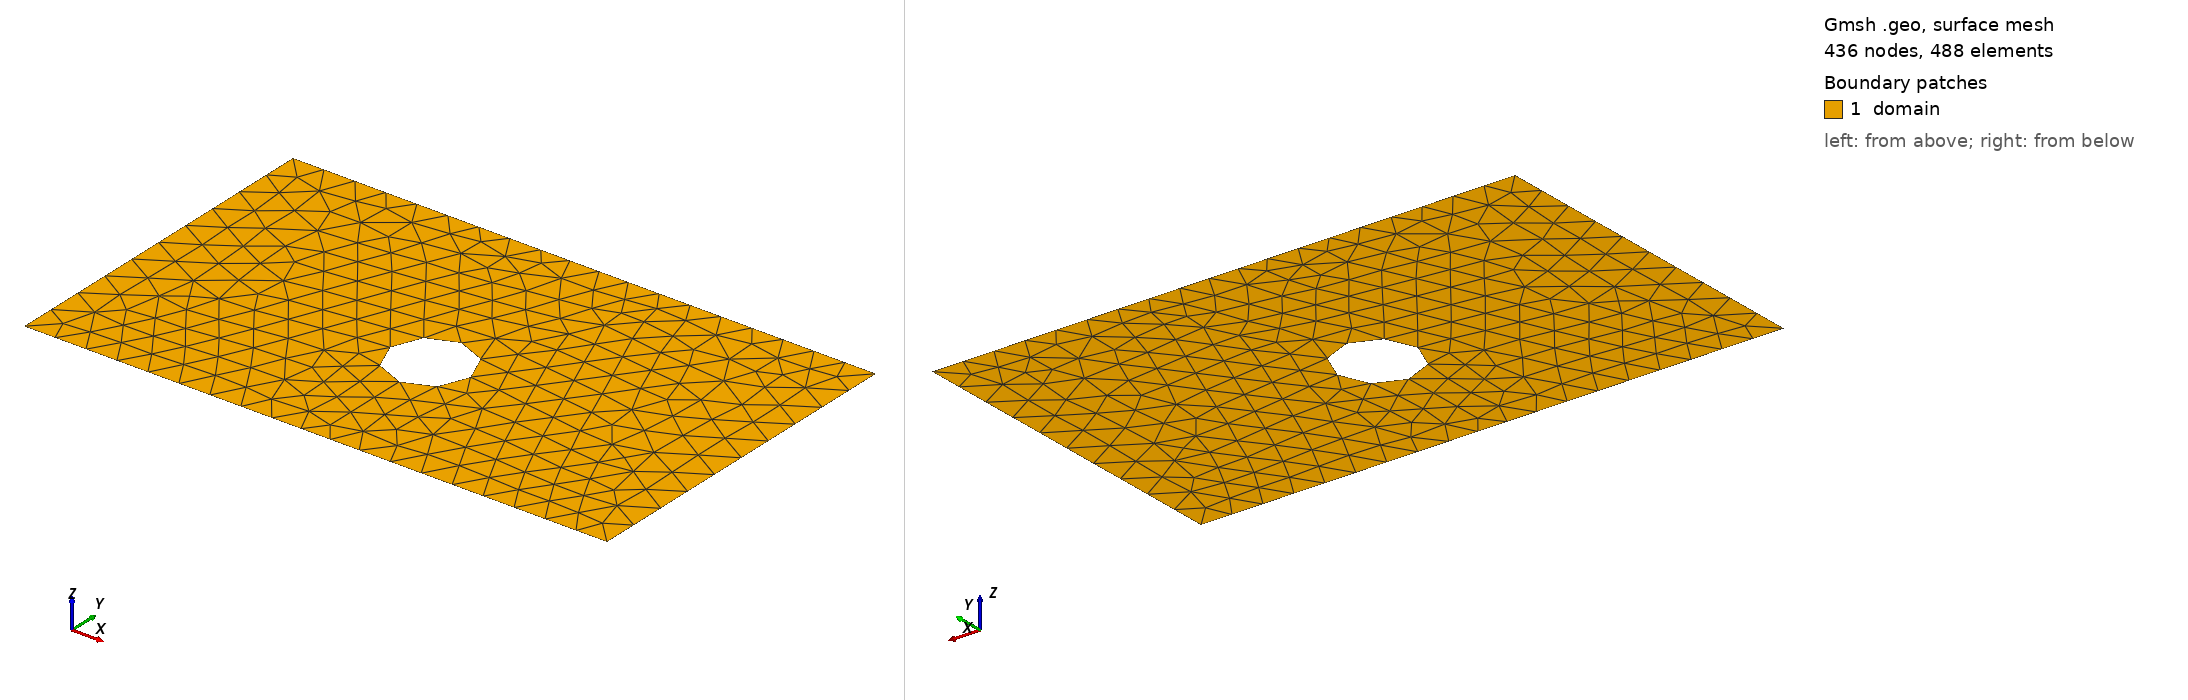

Gmsh geometry script, surface-meshed: 436 nodes, 488 surface elements. Boundary patches (legend numbers): 1 domain. Left view from above one corner, right view from below the opposite corner. Legend entries are the model's physical surfaces. The drawing asked Gmsh for element sizes between 1% and 20% of the model's largest extent; the script's own settings can give other sizes.

=== shape_12.geo (drawn) ===
SetFactory("OpenCASCADE");
lc = 0.060000;

Point(1) = {0.0000000000, -0.3000000000, 0, lc};
Point(2) = {0.4250000000, -0.3000000000, 0, lc};
Point(3) = {0.5750000000, -0.3000000000, 0, lc};
Point(4) = {1.0000000000, -0.3000000000, 0, lc};
Point(5) = {1.0000000000, 0.3000000000, 0, lc};
Point(6) = {0.5750000000, 0.3000000000, 0, lc};
Point(7) = {0.4250000000, 0.3000000000, 0, lc};
Point(8) = {0.0000000000, 0.3000000000, 0, lc};
Line(1) = {1, 2};
Line(2) = {2, 3};
Line(3) = {3, 4};
Line(4) = {4, 5};
Line(5) = {5, 6};
Line(6) = {6, 7};
Line(7) = {7, 8};
Line(8) = {8, 1};
Curve Loop(1) = {1, 2, 3, 4, 5, 6, 7, 8};
Point(9) = {0.5688475485, -0.0438142840, 0, lc};
Point(10) = {0.5687944695, -0.0411113420, 0, lc};
Point(11) = {0.5686353145, -0.0384125676, 0, lc};
Point(12) = {0.5683703287, -0.0357221224, 0, lc};
Point(13) = {0.5679999209, -0.0330441546, 0, lc};
Point(14) = {0.5675246621, -0.0303827936, 0, lc};
Point(15) = {0.5669452852, -0.0277421430, 0, lc};
Point(16) = {0.5662626836, -0.0251262745, 0, lc};
Point(17) = {0.5654779096, -0.0225392215, 0, lc};
Point(18) = {0.5645921735, -0.0199849732, 0, lc};
Point(19) = {0.5636068409, -0.0174674679, 0, lc};
Point(20) = {0.5625234312, -0.0149905874, 0, lc};
Point(21) = {0.5613436149, -0.0125581511, 0, lc};
Point(22) = {0.5600692112, -0.0101739094, 0, lc};
Point(23) = {0.5587021851, -0.0078415388, 0, lc};
Point(24) = {0.5572446444, -0.0055646355, 0, lc};
Point(25) = {0.5556988367, -0.0033467104, 0, lc};
Point(26) = {0.5540671455, -0.0011911833, 0, lc};
Point(27) = {0.5523520866, 0.0008986220, 0, lc};
Point(28) = {0.5505563046, 0.0029194832, 0, lc};
Point(29) = {0.5486825684, 0.0048682844, 0, lc};
Point(30) = {0.5467337672, 0.0067420206, 0, lc};
Point(31) = {0.5447129060, 0.0085378026, 0, lc};
Point(32) = {0.5426231007, 0.0102528615, 0, lc};
Point(33) = {0.5404675737, 0.0118845527, 0, lc};
Point(34) = {0.5382496486, 0.0134303604, 0, lc};
Point(35) = {0.5359727453, 0.0148879010, 0, lc};
Point(36) = {0.5336403746, 0.0162549271, 0, lc};
Point(37) = {0.5312561329, 0.0175293309, 0, lc};
Point(38) = {0.5288236966, 0.0187091472, 0, lc};
Point(39) = {0.5263468162, 0.0197925569, 0, lc};
Point(40) = {0.5238293109, 0.0207778895, 0, lc};
Point(41) = {0.5212750625, 0.0216636256, 0, lc};
Point(42) = {0.5186880095, 0.0224483995, 0, lc};
Point(43) = {0.5160721410, 0.0231310012, 0, lc};
Point(44) = {0.5134314904, 0.0237103781, 0, lc};
Point(45) = {0.5107701294, 0.0241856369, 0, lc};
Point(46) = {0.5080921617, 0.0245560447, 0, lc};
Point(47) = {0.5054017164, 0.0248210304, 0, lc};
Point(48) = {0.5027029421, 0.0249801855, 0, lc};
Point(49) = {0.5000000000, 0.0250332645, 0, lc};
Point(50) = {0.4972970579, 0.0249801855, 0, lc};
Point(51) = {0.4945982836, 0.0248210304, 0, lc};
Point(52) = {0.4919078383, 0.0245560447, 0, lc};
Point(53) = {0.4892298706, 0.0241856369, 0, lc};
Point(54) = {0.4865685096, 0.0237103781, 0, lc};
Point(55) = {0.4839278590, 0.0231310012, 0, lc};
Point(56) = {0.4813119905, 0.0224483995, 0, lc};
Point(57) = {0.4787249375, 0.0216636256, 0, lc};
Point(58) = {0.4761706891, 0.0207778895, 0, lc};
Point(59) = {0.4736531838, 0.0197925569, 0, lc};
Point(60) = {0.4711763034, 0.0187091472, 0, lc};
Point(61) = {0.4687438671, 0.0175293309, 0, lc};
Point(62) = {0.4663596254, 0.0162549271, 0, lc};
Point(63) = {0.4640272547, 0.0148879010, 0, lc};
Point(64) = {0.4617503514, 0.0134303604, 0, lc};
Point(65) = {0.4595324263, 0.0118845527, 0, lc};
Point(66) = {0.4573768993, 0.0102528615, 0, lc};
Point(67) = {0.4552870940, 0.0085378026, 0, lc};
Point(68) = {0.4532662328, 0.0067420206, 0, lc};
Point(69) = {0.4513174316, 0.0048682844, 0, lc};
Point(70) = {0.4494436954, 0.0029194832, 0, lc};
Point(71) = {0.4476479134, 0.0008986220, 0, lc};
Point(72) = {0.4459328545, -0.0011911833, 0, lc};
Point(73) = {0.4443011633, -0.0033467104, 0, lc};
Point(74) = {0.4427553556, -0.0055646355, 0, lc};
Point(75) = {0.4412978149, -0.0078415388, 0, lc};
Point(76) = {0.4399307888, -0.0101739094, 0, lc};
Point(77) = {0.4386563851, -0.0125581511, 0, lc};
Point(78) = {0.4374765688, -0.0149905874, 0, lc};
Point(79) = {0.4363931591, -0.0174674679, 0, lc};
Point(80) = {0.4354078265, -0.0199849732, 0, lc};
Point(81) = {0.4345220904, -0.0225392215, 0, lc};
Point(82) = {0.4337373164, -0.0251262745, 0, lc};
Point(83) = {0.4330547148, -0.0277421430, 0, lc};
Point(84) = {0.4324753379, -0.0303827936, 0, lc};
Point(85) = {0.4320000791, -0.0330441546, 0, lc};
Point(86) = {0.4316296713, -0.0357221224, 0, lc};
Point(87) = {0.4313646855, -0.0384125676, 0, lc};
Point(88) = {0.4312055305, -0.0411113420, 0, lc};
Point(89) = {0.4311524515, -0.0438142840, 0, lc};
Point(90) = {0.4312055305, -0.0465172261, 0, lc};
Point(91) = {0.4313646855, -0.0492160004, 0, lc};
Point(92) = {0.4316296713, -0.0519064457, 0, lc};
Point(93) = {0.4320000791, -0.0545844134, 0, lc};
Point(94) = {0.4324753379, -0.0572457744, 0, lc};
Point(95) = {0.4330547148, -0.0598864250, 0, lc};
Point(96) = {0.4337373164, -0.0625022936, 0, lc};
Point(97) = {0.4345220904, -0.0650893465, 0, lc};
Point(98) = {0.4354078265, -0.0676435949, 0, lc};
Point(99) = {0.4363931591, -0.0701611002, 0, lc};
Point(100) = {0.4374765688, -0.0726379806, 0, lc};
Point(101) = {0.4386563851, -0.0750704170, 0, lc};
Point(102) = {0.4399307888, -0.0774546586, 0, lc};
Point(103) = {0.4412978149, -0.0797870293, 0, lc};
Point(104) = {0.4427553556, -0.0820639326, 0, lc};
Point(105) = {0.4443011633, -0.0842818577, 0, lc};
Point(106) = {0.4459328545, -0.0864373847, 0, lc};
Point(107) = {0.4476479134, -0.0885271900, 0, lc};
Point(108) = {0.4494436954, -0.0905480513, 0, lc};
Point(109) = {0.4513174316, -0.0924968524, 0, lc};
Point(110) = {0.4532662328, -0.0943705886, 0, lc};
Point(111) = {0.4552870940, -0.0961663706, 0, lc};
Point(112) = {0.4573768993, -0.0978814295, 0, lc};
Point(113) = {0.4595324263, -0.0995131208, 0, lc};
Point(114) = {0.4617503514, -0.1010589285, 0, lc};
Point(115) = {0.4640272547, -0.1025164691, 0, lc};
Point(116) = {0.4663596254, -0.1038834952, 0, lc};
Point(117) = {0.4687438671, -0.1051578989, 0, lc};
Point(118) = {0.4711763034, -0.1063377152, 0, lc};
Point(119) = {0.4736531838, -0.1074211249, 0, lc};
Point(120) = {0.4761706891, -0.1084064575, 0, lc};
Point(121) = {0.4787249375, -0.1092921936, 0, lc};
Point(122) = {0.4813119905, -0.1100769676, 0, lc};
Point(123) = {0.4839278590, -0.1107595693, 0, lc};
Point(124) = {0.4865685096, -0.1113389462, 0, lc};
Point(125) = {0.4892298706, -0.1118142049, 0, lc};
Point(126) = {0.4919078383, -0.1121846128, 0, lc};
Point(127) = {0.4945982836, -0.1124495985, 0, lc};
Point(128) = {0.4972970579, -0.1126087535, 0, lc};
Point(129) = {0.5000000000, -0.1126618325, 0, lc};
Point(130) = {0.5027029421, -0.1126087535, 0, lc};
Point(131) = {0.5054017164, -0.1124495985, 0, lc};
Point(132) = {0.5080921617, -0.1121846128, 0, lc};
Point(133) = {0.5107701294, -0.1118142049, 0, lc};
Point(134) = {0.5134314904, -0.1113389462, 0, lc};
Point(135) = {0.5160721410, -0.1107595693, 0, lc};
Point(136) = {0.5186880095, -0.1100769676, 0, lc};
Point(137) = {0.5212750625, -0.1092921936, 0, lc};
Point(138) = {0.5238293109, -0.1084064575, 0, lc};
Point(139) = {0.5263468162, -0.1074211249, 0, lc};
Point(140) = {0.5288236966, -0.1063377152, 0, lc};
Point(141) = {0.5312561329, -0.1051578989, 0, lc};
Point(142) = {0.5336403746, -0.1038834952, 0, lc};
Point(143) = {0.5359727453, -0.1025164691, 0, lc};
Point(144) = {0.5382496486, -0.1010589285, 0, lc};
Point(145) = {0.5404675737, -0.0995131208, 0, lc};
Point(146) = {0.5426231007, -0.0978814295, 0, lc};
Point(147) = {0.5447129060, -0.0961663706, 0, lc};
Point(148) = {0.5467337672, -0.0943705886, 0, lc};
Point(149) = {0.5486825684, -0.0924968524, 0, lc};
Point(150) = {0.5505563046, -0.0905480513, 0, lc};
Point(151) = {0.5523520866, -0.0885271900, 0, lc};
Point(152) = {0.5540671455, -0.0864373847, 0, lc};
Point(153) = {0.5556988367, -0.0842818577, 0, lc};
Point(154) = {0.5572446444, -0.0820639326, 0, lc};
Point(155) = {0.5587021851, -0.0797870293, 0, lc};
Point(156) = {0.5600692112, -0.0774546586, 0, lc};
Point(157) = {0.5613436149, -0.0750704170, 0, lc};
Point(158) = {0.5625234312, -0.0726379806, 0, lc};
Point(159) = {0.5636068409, -0.0701611002, 0, lc};
Point(160) = {0.5645921735, -0.0676435949, 0, lc};
Point(161) = {0.5654779096, -0.0650893465, 0, lc};
Point(162) = {0.5662626836, -0.0625022936, 0, lc};
Point(163) = {0.5669452852, -0.0598864250, 0, lc};
Point(164) = {0.5675246621, -0.0572457744, 0, lc};
Point(165) = {0.5679999209, -0.0545844134, 0, lc};
Point(166) = {0.5683703287, -0.0519064457, 0, lc};
Point(167) = {0.5686353145, -0.0492160004, 0, lc};
Point(168) = {0.5687944695, -0.0465172261, 0, lc};
Spline(9) = {9, 10, 11, 12, 13, 14, 15, 16, 17, 18, 19, 20, 21, 22, 23, 24, 25, 26, 27, 28, 29, 30, 31, 32, 33, 34, 35, 36, 37, 38, 39, 40, 41, 42, 43, 44, 45, 46, 47, 48, 49, 50, 51, 52, 53, 54, 55, 56, 57, 58, 59, 60, 61, 62, 63, 64, 65, 66, 67, 68, 69, 70, 71, 72, 73, 74, 75, 76, 77, 78, 79, 80, 81, 82, 83, 84, 85, 86, 87, 88, 89, 90, 91, 92, 93, 94, 95, 96, 97, 98, 99, 100, 101, 102, 103, 104, 105, 106, 107, 108, 109, 110, 111, 112, 113, 114, 115, 116, 117, 118, 119, 120, 121, 122, 123, 124, 125, 126, 127, 128, 129, 130, 131, 132, 133, 134, 135, 136, 137, 138, 139, 140, 141, 142, 143, 144, 145, 146, 147, 148, 149, 150, 151, 152, 153, 154, 155, 156, 157, 158, 159, 160, 161, 162, 163, 164, 165, 166, 167, 168, 9};
Curve Loop(2) = {9};
Plane Surface(1) = {1, 2};

Physical Surface("domain")          = {1};
Physical Curve("contact_source")   = {8};
Physical Curve("contact_drain")    = {4};
Physical Curve("probe_A")          = {6};
Physical Curve("probe_B")          = {2};
Physical Curve("walls")            = {1, 3, 5, 7, 9};
